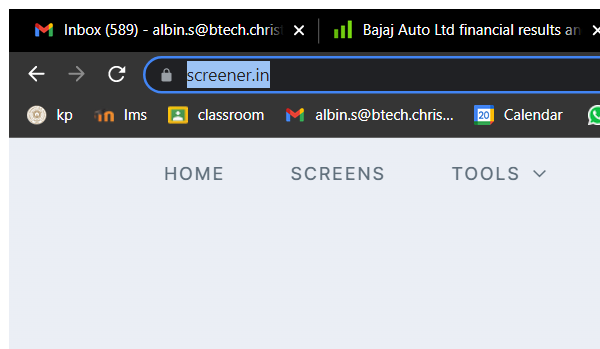
Workflow: Main

Step 1: Attach Browser in window 'Stock Screener and fundamental analysis tool for Indian stocks - Screener' (chrome.exe)

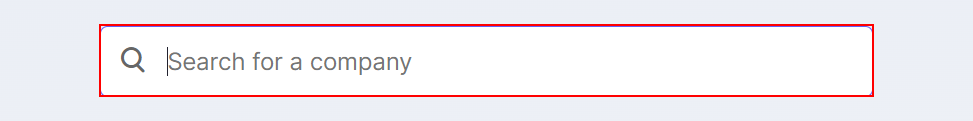
Step 2: type "[row("COMPANY").ToString]" into the text box

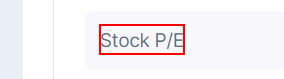
Step 3: find the element '*Stock P/E*'

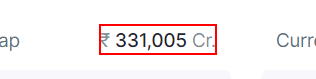
Step 4 [then]: get-text from the element

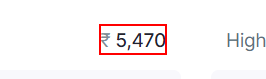
Step 5: get-text from the element

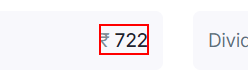
Step 6: get-text from the element

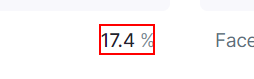
Step 7: get-text from the element

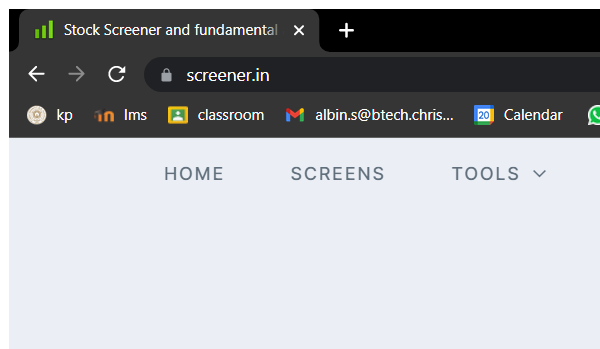
Step 8: Close Window 'chrome.exe Stock' in window 'Stock Screener and fundamental analysis tool for Indian stocks - Screener' (chrome.exe)